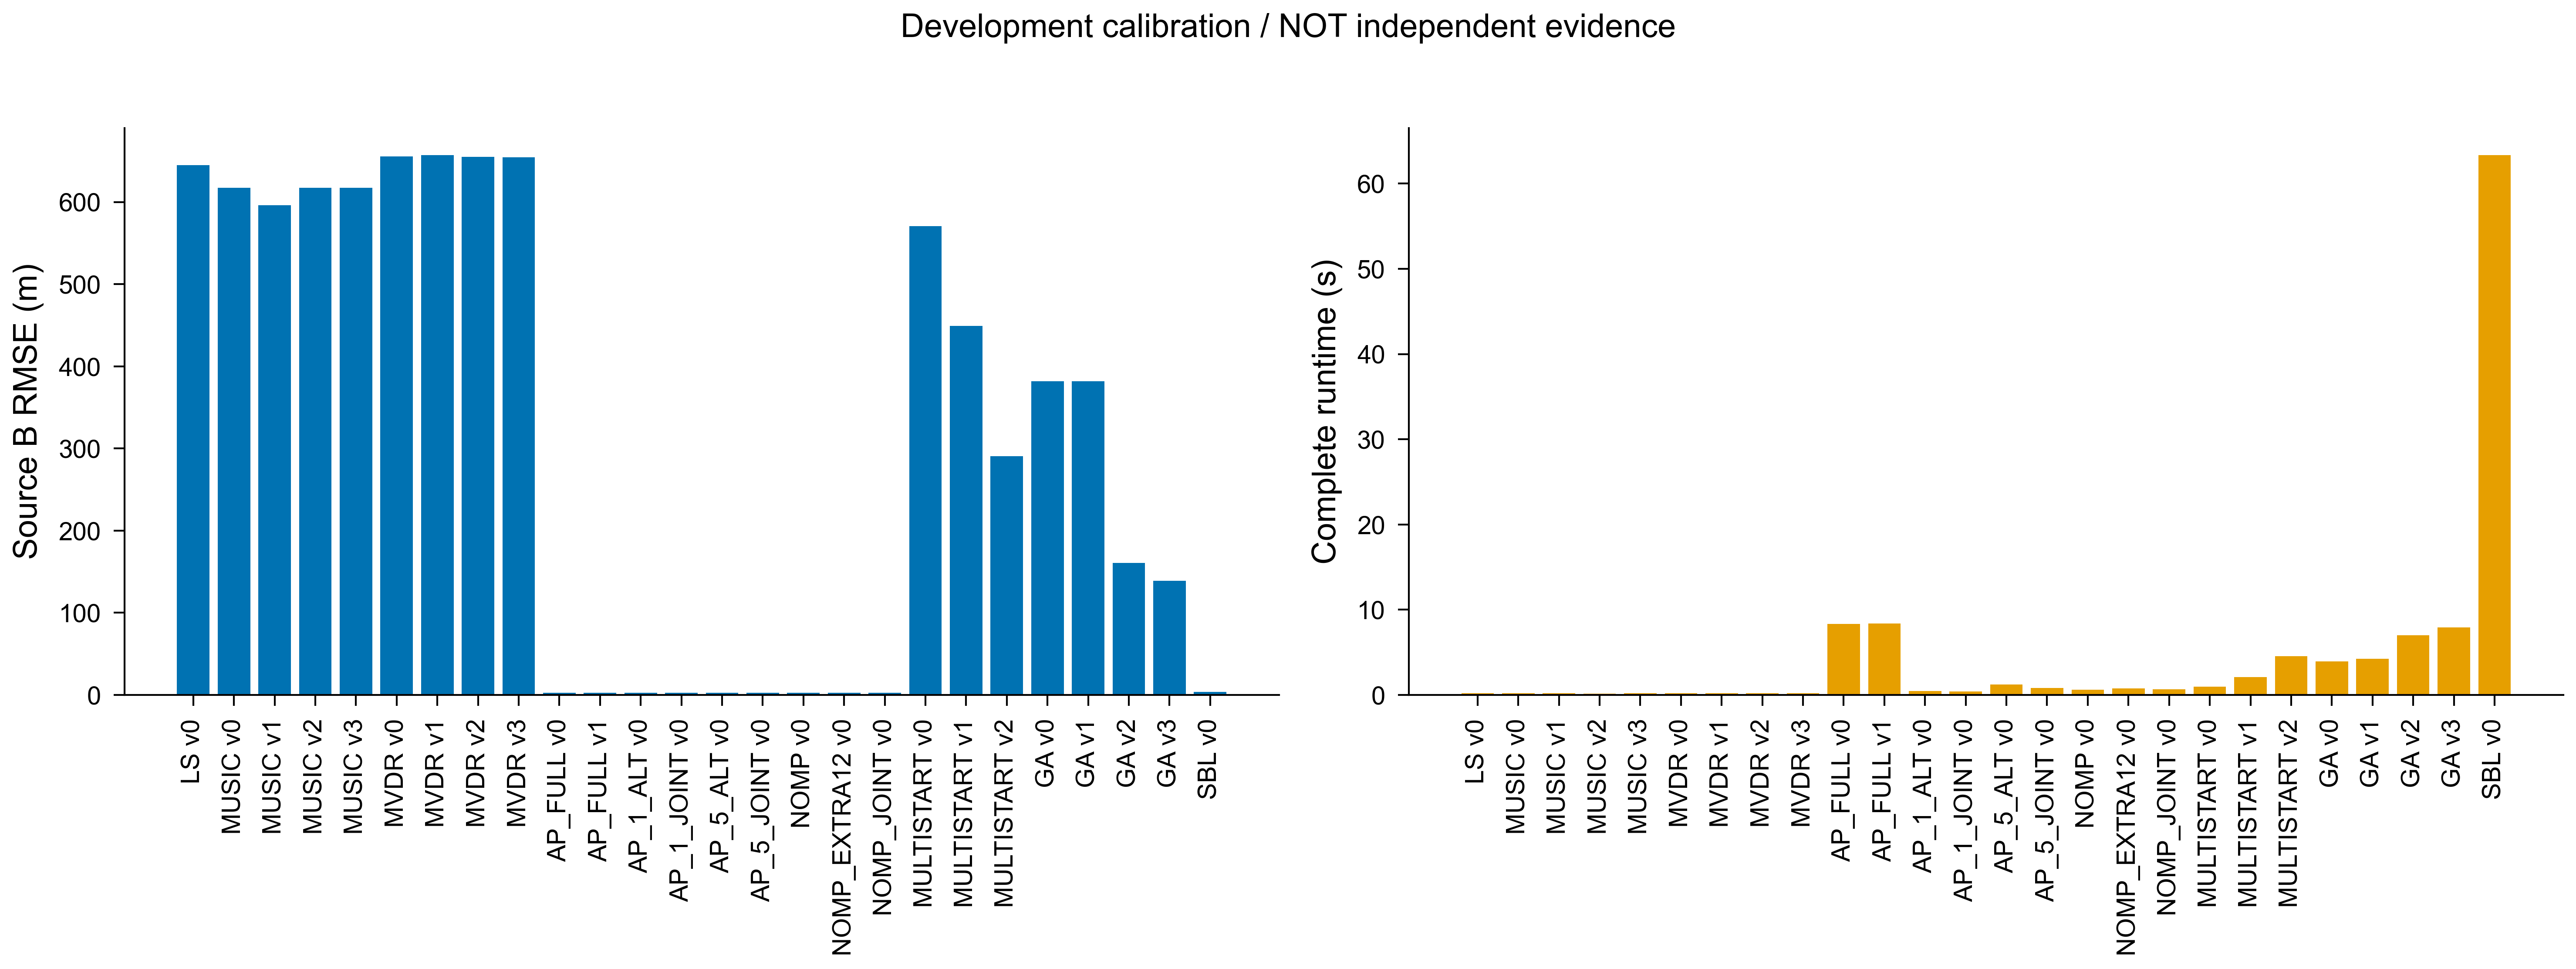

The table this chart was drawn from, first rows:
method, kind, variant, n, success_count, success20, ci95, gospa_m, seconds, p95_seconds, mean_iterations, stopping, strong_rmse_m, strong_p95_m, strong20, weak_rmse_m, weak_p95_m, weak20
LS, mixed, 0, 16, 4, 0.25, [0.125, 0.375], 66.41, 0.2219, 0.2597, 0.0, {'COMPLETED_SEARCH': 16}, 460.6, 859, 0.75, 644.8, 1597, 0.5
MUSIC, mixed, 0, 16, 10, 0.625, [0.625, 0.625], 41.62, 0.1818, 0.2087, 0.0, {'COMPLETED_SEARCH': 16}, 138.7, 388.5, 1.0, 617.3, 1579, 0.625
MUSIC, mixed, 1, 16, 11, 0.6875, [0.625, 0.75], 34.21, 0.2068, 0.2461, 0.0, {'COMPLETED_SEARCH': 16}, 413.5, 417.4, 0.9375, 596.3, 1579, 0.75
MUSIC, mixed, 2, 16, 8, 0.5, [0.375, 0.625], 50.99, 0.1639, 0.1896, 0.0, {'COMPLETED_SEARCH': 16}, 453.5, 851.2, 0.9375, 617.5, 1579, 0.5625
MUSIC, mixed, 3, 16, 8, 0.5, [0.5, 0.5], 43.01, 0.1934, 0.2754, 0.0, {'COMPLETED_SEARCH': 16}, 120.5, 302, 1.0, 617.4, 1579, 0.5
MVDR, mixed, 0, 16, 8, 0.5, [0.5, 0.5], 52.09, 0.2204, 0.2718, 0.0, {'COMPLETED_SEARCH': 16}, 349.9, 983.7, 1.0, 655.6, 1583, 0.5
MVDR, mixed, 1, 16, 8, 0.5, [0.5, 0.5], 51.93, 0.2033, 0.2414, 0.0, {'COMPLETED_SEARCH': 16}, 344, 959.3, 1.0, 657.3, 1583, 0.5
MVDR, mixed, 2, 16, 8, 0.5, [0.5, 0.5], 51.65, 0.2035, 0.2867, 0.0, {'COMPLETED_SEARCH': 16}, 323.9, 892.9, 1.0, 655.1, 1583, 0.5
MVDR, mixed, 3, 16, 8, 0.5, [0.5, 0.5], 51.55, 0.1946, 0.2559, 0.0, {'COMPLETED_SEARCH': 16}, 307.7, 824.9, 1.0, 654.6, 1583, 0.5
AP_FULL, mixed, 0, 16, 16, 1.0, [1.0, 1.0], 2.52, 8.329, 10.61, 12.0, {'NATIVE_STABLE': 16}, 2.449, 5.355, 1.0, 2.667, 5.02, 1.0
AP_FULL, mixed, 1, 16, 16, 1.0, [1.0, 1.0], 2.52, 8.381, 10.63, 12.0, {'NATIVE_STABLE': 16}, 2.449, 5.355, 1.0, 2.667, 5.02, 1.0
AP_1_ALT, mixed, 0, 16, 16, 1.0, [1.0, 1.0], 2.521, 0.456, 0.5226, 3.875, {'COMPLETED_BRANCHES': 16}, 2.456, 5.35, 1.0, 2.666, 5.019, 1.0
AP_1_JOINT, mixed, 0, 16, 16, 1.0, [1.0, 1.0], 2.52, 0.3957, 0.464, 0.0, {'COMPLETED_BRANCHES': 16}, 2.449, 5.355, 1.0, 2.667, 5.02, 1.0
AP_5_ALT, mixed, 0, 16, 16, 1.0, [1.0, 1.0], 2.52, 1.213, 1.662, 21.31, {'COMPLETED_BRANCHES': 16}, 2.448, 5.342, 1.0, 2.668, 5.022, 1.0
AP_5_JOINT, mixed, 0, 16, 16, 1.0, [1.0, 1.0], 2.52, 0.8053, 0.9115, 0.0, {'COMPLETED_BRANCHES': 16}, 2.449, 5.355, 1.0, 2.667, 5.02, 1.0
NOMP, mixed, 0, 16, 16, 1.0, [1.0, 1.0], 2.512, 0.6354, 0.7435, 13.0, {'COMPLETED_SEARCH': 7, 'ITERATION_LIMIT…, 2.458, 5.381, 1.0, 2.628, 4.956, 1.0
NOMP_EXTRA12, mixed, 0, 16, 16, 1.0, [1.0, 1.0], 2.511, 0.7422, 0.9912, 17.19, {'NATIVE_STABLE': 15, 'ITERATION_LIMIT':…, 2.451, 5.362, 1.0, 2.648, 4.991, 1.0
NOMP_JOINT, mixed, 0, 16, 16, 1.0, [1.0, 1.0], 2.496, 0.6511, 0.7753, 13.0, {'COMPLETED_SEARCH': 7, 'ITERATION_LIMIT…, 2.449, 5.352, 1.0, 2.626, 4.956, 1.0
MULTISTART, mixed, 0, 16, 8, 0.5, [0.5, 0.5], 51.31, 0.9787, 1.362, 8.0, {'COMPLETED_SEARCH': 16}, 45.6, 110.7, 1.0, 570.5, 1456, 0.5
MULTISTART, mixed, 1, 16, 8, 0.5, [0.5, 0.5], 51.31, 2.118, 2.925, 16.0, {'COMPLETED_SEARCH': 16}, 45.6, 110.7, 1.0, 449, 706, 0.5
MULTISTART, mixed, 2, 16, 8, 0.5, [0.5, 0.5], 51.31, 4.569, 5.938, 32.0, {'COMPLETED_SEARCH': 16}, 45.6, 110.7, 1.0, 290.7, 470.4, 0.5
GA, mixed, 0, 16, 13, 0.8125, [0.75, 0.875], 20.75, 3.959, 4.759, 179.6, {'ITERATION_LIMIT': 10, 'GENETIC_STAGNAT…, 125.7, 131.6, 1.0, 381.8, 702.9, 0.8125
GA, mixed, 1, 16, 13, 0.8125, [0.75, 0.875], 20.75, 4.237, 4.731, 193.7, {'ITERATION_LIMIT': 13, 'GENETIC_STAGNAT…, 125.7, 131.6, 1.0, 381.8, 702.9, 0.8125
GA, mixed, 2, 16, 13, 0.8125, [0.75, 0.875], 21.19, 6.982, 9.491, 161.1, {'GENETIC_STAGNATION': 11, 'ITERATION_LI…, 125.7, 131.6, 1.0, 160.6, 355.4, 0.8125
GA, mixed, 3, 16, 14, 0.875, [0.75, 1.0], 14.97, 7.91, 9.561, 182.4, {'ITERATION_LIMIT': 10, 'GENETIC_STAGNAT…, 125.7, 131.6, 1.0, 139.1, 355.4, 0.875
SBL, mixed, 0, 8, 8, 1.0, , 2.777, 63.36, 114.7, 166.9, {'NATIVE_STABLE': 6, 'ITERATION_LIMIT': …, 1.141, 2.285, 1.0, 3.889, 7.616, 1.0
